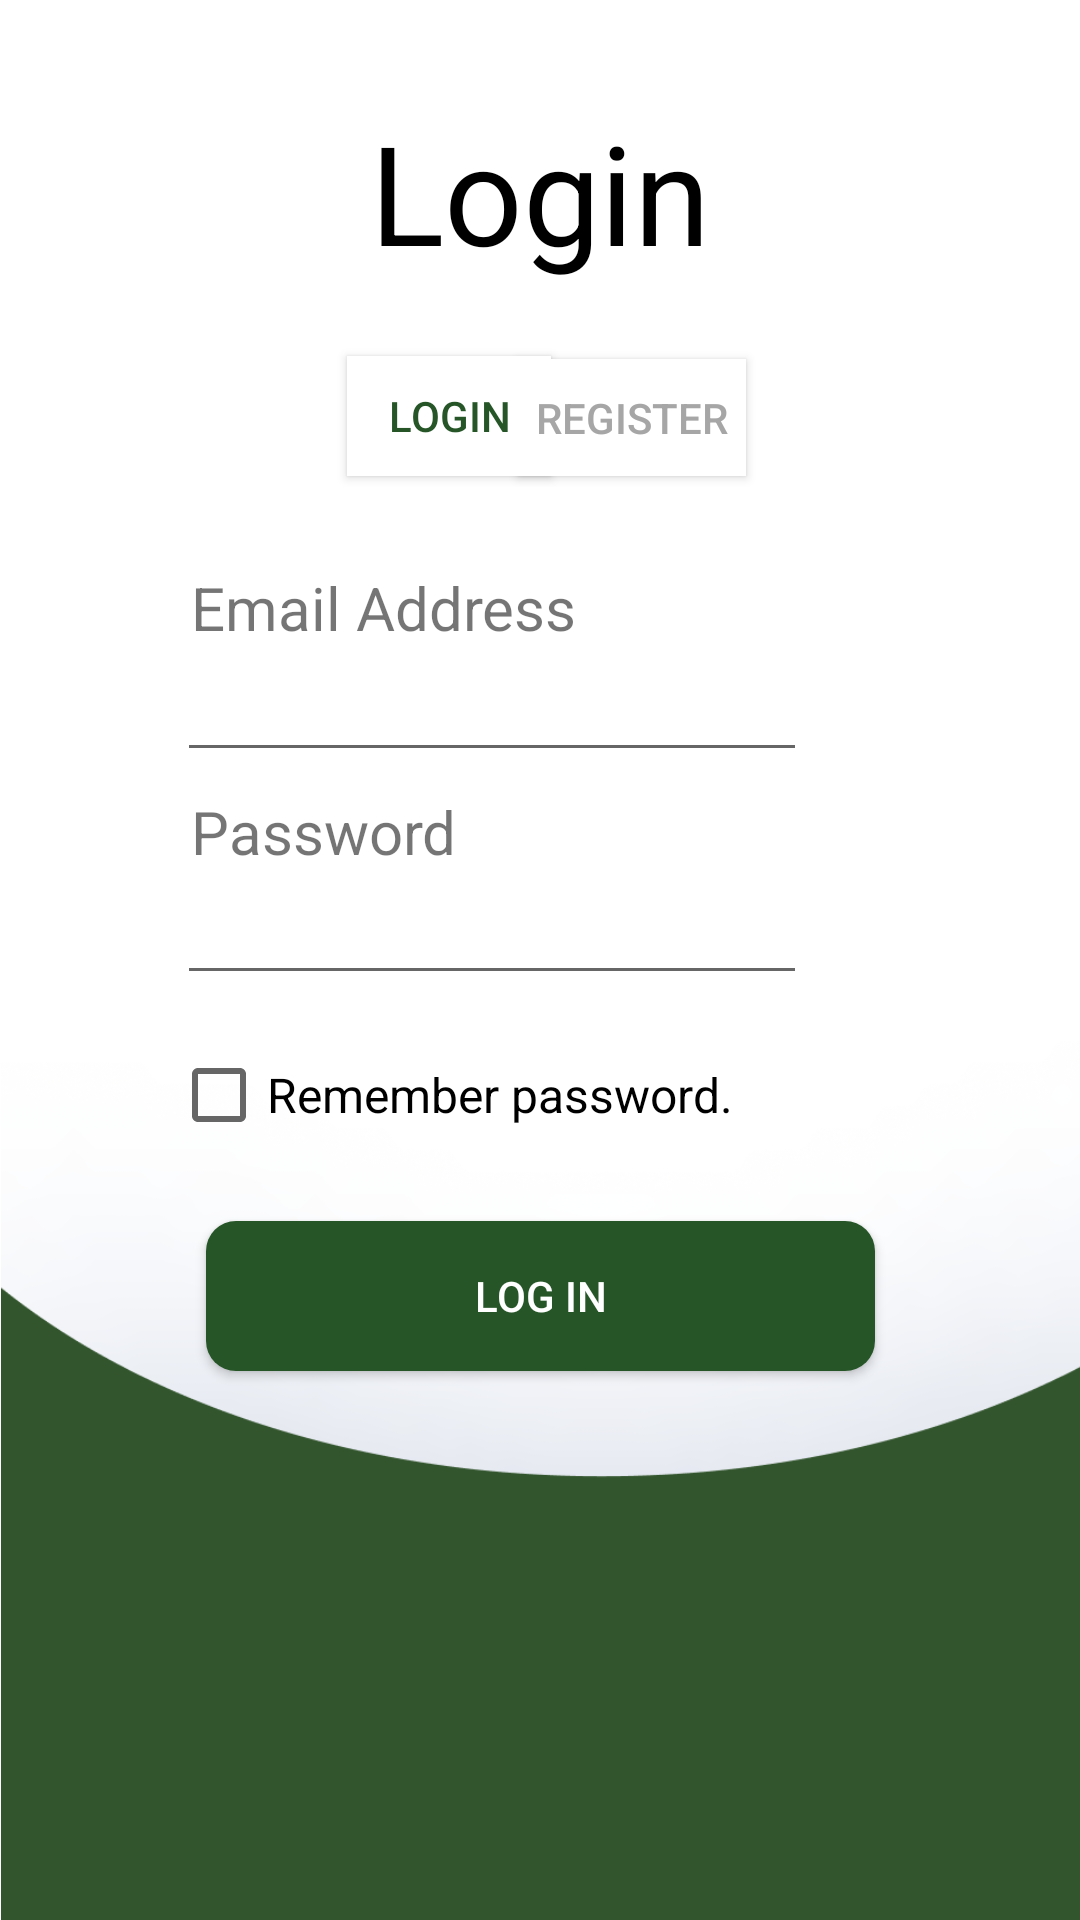

The Android layout XML behind this screen, and the referenced resources:
<!-- AndroidManifest.xml: application theme Theme.Unikit -->
<!-- res/layout/activity_main.xml -->
<?xml version="1.0" encoding="utf-8"?>
<androidx.constraintlayout.widget.ConstraintLayout xmlns:android="http://schemas.android.com/apk/res/android"
    xmlns:app="http://schemas.android.com/apk/res-auto"
    xmlns:tools="http://schemas.android.com/tools"
    android:layout_width="match_parent"
    android:layout_height="match_parent"
    android:backgroundTint="#FFFFFF"
    tools:context=".MainActivity">

    <ImageView
        android:id="@+id/imageView6"
        android:layout_width="415dp"
        android:layout_height="293dp"
        app:layout_constraintBottom_toBottomOf="parent"
        app:layout_constraintEnd_toEndOf="parent"
        app:layout_constraintHorizontal_bias="0.0"
        app:layout_constraintStart_toStartOf="parent"
        app:layout_constraintTop_toTopOf="parent"
        app:layout_constraintVertical_bias="1.0"
        app:srcCompat="@drawable/screenshot_2021_12_04_at_23_07_15" />

    <TextView
        android:id="@+id/regTitle"
        android:layout_width="282dp"
        android:layout_height="74dp"
        android:layout_alignParentLeft="true"
        android:layout_alignParentTop="true"
        android:gravity="center|top"
        android:text="Login"
        android:textColor="#000000"
        android:textSize="46sp"
        app:layout_constraintBottom_toBottomOf="parent"
        app:layout_constraintEnd_toEndOf="parent"
        app:layout_constraintStart_toStartOf="parent"
        app:layout_constraintTop_toTopOf="parent"
        app:layout_constraintVertical_bias="0.059"
        tools:ignore="MissingConstraints" />

    <androidx.appcompat.widget.AppCompatButton
        android:id="@+id/signBtn"
        android:layout_width="223dp"
        android:layout_height="50dp"
        android:background="@drawable/rounded_corners"
        android:backgroundTint="#265628"
        android:radius="10dp"
        android:text="Log In"
        android:textColor="#FFFFFF"
        app:layout_constraintBottom_toBottomOf="@+id/imageView6"
        app:layout_constraintEnd_toEndOf="parent"
        app:layout_constraintStart_toStartOf="parent"
        app:layout_constraintTop_toTopOf="parent"
        app:layout_constraintVertical_bias="0.69" />

    <TextView
        android:id="@+id/mailtxt"
        android:layout_width="147dp"
        android:layout_height="30dp"
        android:layout_alignParentLeft="true"
        android:layout_alignParentTop="true"
        android:gravity="top"
        android:text="Email Address"
        android:textSize="20sp"
        app:layout_constraintBottom_toBottomOf="parent"
        app:layout_constraintEnd_toEndOf="parent"
        app:layout_constraintHorizontal_bias="0.299"
        app:layout_constraintStart_toStartOf="parent"
        app:layout_constraintTop_toTopOf="parent"
        app:layout_constraintVertical_bias="0.31" />

    <TextView
        android:id="@+id/passtxt"
        android:layout_width="147dp"
        android:layout_height="30dp"
        android:layout_alignParentLeft="true"
        android:layout_alignParentTop="true"
        android:gravity="top"
        android:text="Password"
        android:textSize="20sp"
        app:layout_constraintBottom_toBottomOf="parent"
        app:layout_constraintEnd_toEndOf="parent"
        app:layout_constraintHorizontal_bias="0.299"
        app:layout_constraintStart_toStartOf="parent"
        app:layout_constraintTop_toTopOf="parent"
        app:layout_constraintVertical_bias="0.432" />

    <androidx.appcompat.widget.AppCompatButton
        android:id="@+id/logPage"
        android:layout_width="68dp"
        android:layout_height="40dp"
        android:background="#FFFFFF"
        android:text="Login"
        android:textColor="#265628"
        app:layout_constraintBottom_toBottomOf="parent"
        app:layout_constraintEnd_toEndOf="parent"
        app:layout_constraintHorizontal_bias="0.396"
        app:layout_constraintStart_toStartOf="parent"
        app:layout_constraintTop_toTopOf="parent"
        app:layout_constraintVertical_bias="0.198"
        tools:ignore="TouchTargetSizeCheck" />

    <androidx.appcompat.widget.AppCompatButton
        android:id="@+id/regPage"
        android:layout_width="76dp"
        android:layout_height="39dp"
        android:background="#FFFFFF"
        android:text="Register"
        android:textColor="#A6A6A6 "
        app:layout_constraintBottom_toBottomOf="parent"
        app:layout_constraintEnd_toEndOf="parent"
        app:layout_constraintHorizontal_bias="0.608"
        app:layout_constraintStart_toStartOf="parent"
        app:layout_constraintTop_toTopOf="parent"
        app:layout_constraintVertical_bias="0.199"
        tools:ignore="TextContrastCheck,TouchTargetSizeCheck" />

    <EditText
        android:id="@+id/mailInput"
        android:layout_width="wrap_content"
        android:layout_height="wrap_content"
        android:ems="10"
        android:inputType="textEmailAddress"
        app:layout_constraintBottom_toBottomOf="parent"
        app:layout_constraintEnd_toEndOf="parent"
        app:layout_constraintHorizontal_bias="0.393"
        app:layout_constraintStart_toStartOf="parent"
        app:layout_constraintTop_toTopOf="parent"
        app:layout_constraintVertical_bias="0.361"
        tools:ignore="TouchTargetSizeCheck,SpeakableTextPresentCheck" />

    <EditText
        android:id="@+id/passInput"
        android:layout_width="wrap_content"
        android:layout_height="wrap_content"
        android:ems="10"
        android:inputType="textPassword"
        app:layout_constraintBottom_toBottomOf="parent"
        app:layout_constraintEnd_toEndOf="parent"
        app:layout_constraintHorizontal_bias="0.393"
        app:layout_constraintStart_toStartOf="parent"
        app:layout_constraintTop_toTopOf="parent"
        app:layout_constraintVertical_bias="0.485"
        tools:ignore="TouchTargetSizeCheck,SpeakableTextPresentCheck" />

    <CheckBox
        android:id="@+id/remBox"
        android:layout_width="227dp"
        android:layout_height="40dp"
        android:text="Remember password."
        android:textSize="16sp"
        app:layout_constraintBottom_toBottomOf="parent"
        app:layout_constraintEnd_toEndOf="parent"
        app:layout_constraintHorizontal_bias="0.429"
        app:layout_constraintStart_toStartOf="parent"
        app:layout_constraintTop_toTopOf="parent"
        app:layout_constraintVertical_bias="0.575"
        tools:ignore="TouchTargetSizeCheck" />

</androidx.constraintlayout.widget.ConstraintLayout>
<!-- resources referenced by this layout -->
<resources>
  <!-- drawable rounded_corners (drawable) -->
  <?xml version="1.0" encoding="utf-8"?>
  <shape xmlns:android="http://schemas.android.com/apk/res/android">
      <corners android:radius="10dp" />
      <solid android:color="#265628" />
  </shape>
  <!-- drawable screenshot_2021_12_04_at_23_07_15: png bitmap (drawable, 83979 bytes) -->
  <style name="Theme.Unikit" parent="Theme.MaterialComponents.DayNight.DarkActionBar">
          
          <item name="colorPrimary">@color/purple_500</item>
          <item name="colorPrimaryVariant">@color/purple_700</item>
          <item name="colorOnPrimary">@color/white</item>
          
          <item name="colorSecondary">@color/teal_200</item>
          <item name="colorSecondaryVariant">@color/teal_700</item>
          <item name="colorOnSecondary">@color/black</item>
          
          <item name="android:statusBarColor" tools:targetApi="l">?attr/colorPrimaryVariant</item>
          
      </style>
  <!-- not gathered from this repository: default colours our renderer supplied (Android Studio template values) -->
  <color name="purple_500">#FF6200EE</color>
  <color name="purple_700">#FF3700B3</color>
  <color name="teal_200">#FF03DAC5</color>
  <color name="teal_700">#FF018786</color>
  <color name="black">#FF000000</color>
  <color name="white">#FFFFFFFF</color>
</resources>
